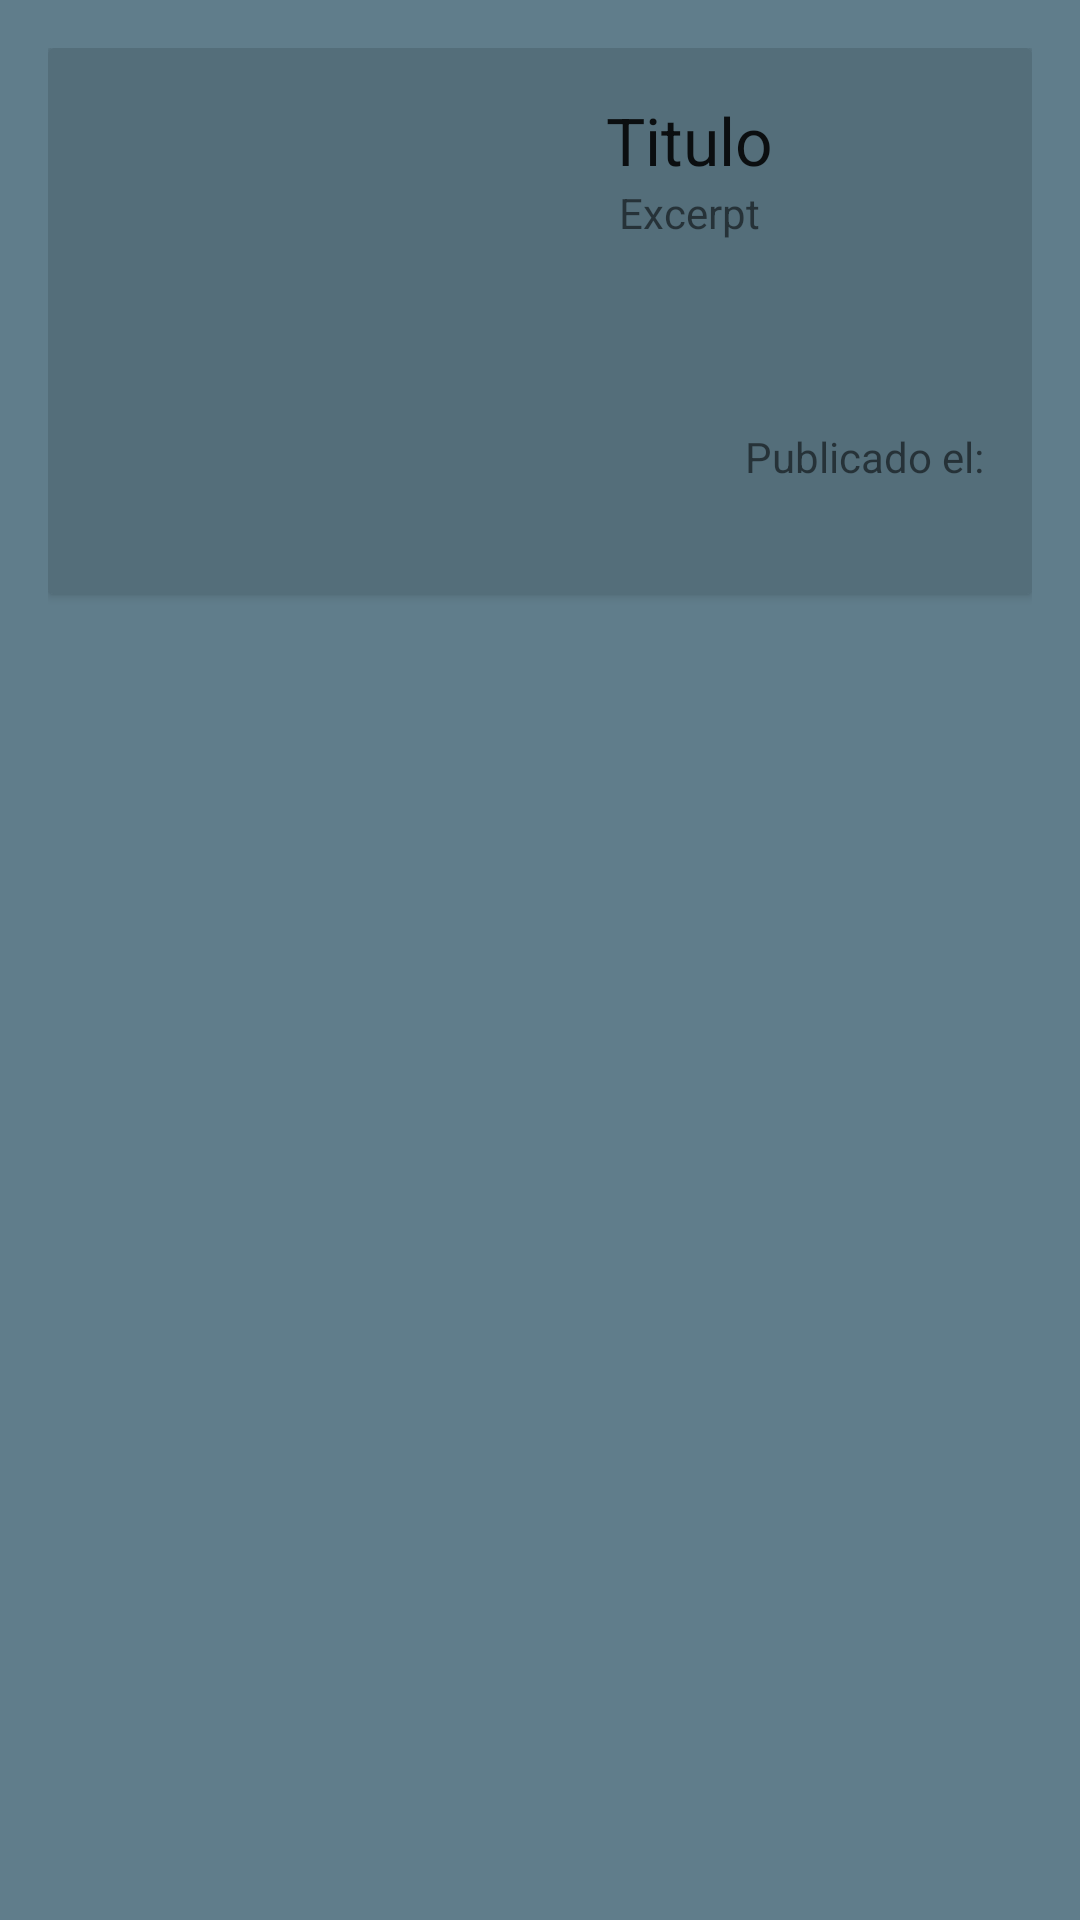

Here is an Android app screen rendered from its layout file. Give the layout XML and the strings, colors and styles it references.
<!-- AndroidManifest.xml: application theme AppTheme -->
<!-- res/layout/posts_card_view.xml -->
<?xml version="1.0" encoding="utf-8"?>
<LinearLayout
	xmlns:android="http://schemas.android.com/apk/res/android"
	android:layout_width="match_parent"
	android:layout_height="match_parent"
	android:padding="16dp">

	<android.support.v7.widget.CardView
		xmlns:app="http://schemas.android.com/apk/res-auto"
		android:layout_width="match_parent"
		android:layout_height="wrap_content"
		app:cardBackgroundColor="@color/md_blue_grey_600"
		android:id="@+id/cv">

		<LinearLayout
			android:layout_width="match_parent"
			android:layout_height="wrap_content"
			android:padding="16dp"
			android:orientation="horizontal">


			<LinearLayout
				android:orientation="vertical"
				android:layout_width="wrap_content"
				android:layout_height="match_parent">

				<ImageView
                    android:layout_width="wrap_content"
                    android:layout_height="wrap_content"
                    android:id="@+id/thumbnail"
                    android:maxHeight="150dp"
                    android:maxWidth="100dp"
                    android:minHeight="150dp"
                    android:minWidth="100dp" />
			</LinearLayout>

			<LinearLayout
				android:orientation="vertical"
				android:layout_width="match_parent"
				android:layout_height="match_parent"
				android:weightSum="1">

				<TextView
					android:layout_width="wrap_content"
					android:layout_height="wrap_content"
					android:textAppearance="?android:attr/textAppearanceLarge"
					android:text="Titulo"
					android:id="@+id/postTitle"
					android:layout_gravity="center_horizontal" />

				<TextView
					android:layout_width="wrap_content"
					android:layout_height="0dp"
					android:text="Excerpt"
					android:id="@+id/postExcerpt"
					android:layout_gravity="center_horizontal"
					android:layout_weight="0.80" />

				<TextView
					android:layout_width="wrap_content"
					android:layout_height="wrap_content"
					android:text="Publicado el:"
					android:id="@+id/publishDate"
					android:layout_gravity="right" />
			</LinearLayout>
		</LinearLayout>

	</android.support.v7.widget.CardView>

</LinearLayout>
<!-- resources referenced by this layout -->
<resources>
  <color name="md_blue_grey_600">#546E7A</color>
  <style name="AppTheme" parent="Theme.AppCompat.Light.NoActionBar">
  		<item name="colorPrimary">@color/md_blue_grey_700</item>
  		<item name="android:colorPrimaryDark">@color/md_indigo_900</item>
  		<item name="android:windowBackground">@color/md_blue_grey_500</item>
  	</style>
  <color name="md_blue_grey_700">#455A64</color>
  <color name="md_indigo_900">#1A237E</color>
  <color name="md_blue_grey_500">#607D8B</color>
</resources>
